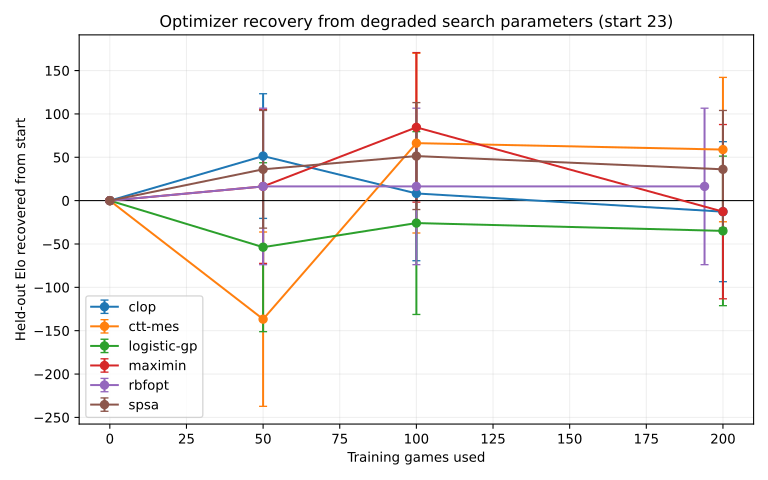

Source data for this figure (header and first rows):
method, checkpoint, trained_games, starts, elo, error, gain, gain_error
clop, 0, 0, 1, -151.3, 63.49, 0.0, 0.0
clop, 50, 50, 1, -99.95, 62.72, 51.4, 71.9
clop, 100, 100, 1, -143.1, 65.25, 8.28, 77.57
clop, 200, 200, 1, -164.1, 65.9, -12.72, 80.75
ctt-mes, 0, 0, 1, -151.3, 63.49, 0.0, 0.0
ctt-mes, 50, 50, 1, -288.1, 83.56, -136.7, 100.6
ctt-mes, 100, 100, 1, -85.04, 64.78, 66.31, 103.7
ctt-mes, 200, 200, 1, -92.46, 65.09, 58.89, 83.26
logistic-gp, 0, 0, 1, -151.3, 63.49, 0.0, 0.0
logistic-gp, 50, 50, 1, -205, 73.41, -53.69, 97.42
logistic-gp, 100, 100, 1, -177.2, 68.54, -25.87, 105.4
logistic-gp, 200, 200, 1, -186.2, 67.92, -34.9, 86.2
maximin, 0, 0, 1, -151.3, 63.49, 0.0, 0.0
maximin, 50, 50, 1, -134.9, 67.82, 16.4, 88.76
maximin, 100, 100, 1, -66.82, 63.73, 84.53, 86.23
maximin, 200, 200, 1, -164.1, 67.06, -12.72, 100.5
rbfopt, 0, 0, 1, -151.3, 63.49, 0.0, 0.0
rbfopt, 50, 50, 1, -134.9, 63.77, 16.4, 90.23
rbfopt, 100, 100, 1, -134.9, 63.77, 16.4, 90.23
rbfopt, 200, 194, 1, -134.9, 63.77, 16.4, 90.23
spsa, 0, 0, 1, -151.3, 63.49, 0.0, 0.0
spsa, 50, 50, 1, -115.2, 65.26, 36.12, 67.87
spsa, 100, 100, 1, -99.95, 62.72, 51.4, 61.67
spsa, 200, 200, 1, -115.2, 65.26, 36.12, 67.87
